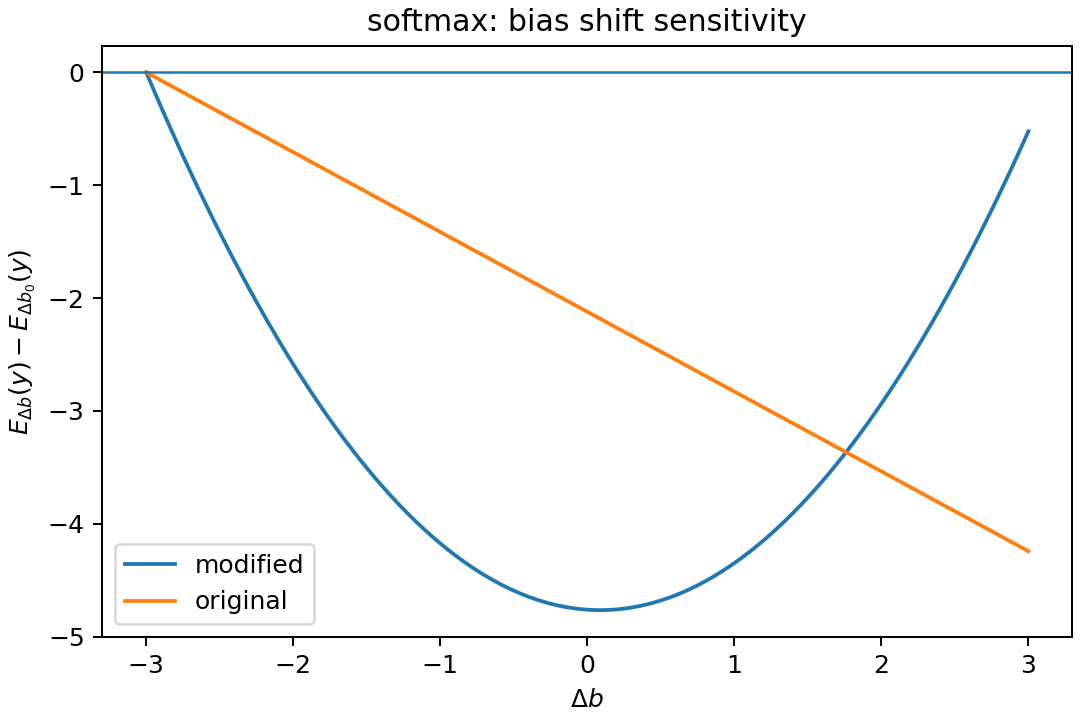

The data file committed next to this chart (first rows):
delta_b, E, energy_type
-3.0, 1.735, original
-2.95, 1.7, original
-2.9, 1.665, original
-2.85, 1.629, original
-2.8, 1.594, original
-2.75, 1.559, original
-2.7, 1.523, original
-2.65, 1.488, original
-2.6, 1.453, original
-2.55, 1.417, original
-2.5, 1.382, original
-2.45, 1.346, original
-2.4, 1.311, original
-2.35, 1.276, original
-2.3, 1.24, original
-2.25, 1.205, original
-2.2, 1.17, original
-2.15, 1.134, original
-2.1, 1.099, original
-2.05, 1.064, original
-2.0, 1.028, original
-1.95, 0.9929, original
-1.9, 0.9575, original
-1.85, 0.9222, original
-1.8, 0.8868, original
-1.75, 0.8515, original
-1.7, 0.8161, original
-1.65, 0.7808, original
-1.6, 0.7454, original
-1.55, 0.7101, original
-1.5, 0.6747, original
-1.45, 0.6393, original
-1.4, 0.604, original
-1.35, 0.5686, original
-1.3, 0.5333, original
-1.25, 0.4979, original
-1.2, 0.4626, original
-1.15, 0.4272, original
-1.1, 0.3919, original
-1.05, 0.3565, original
-1.0, 0.3211, original
-0.95, 0.2858, original
-0.9, 0.2504, original
-0.85, 0.2151, original
-0.8, 0.1797, original
-0.75, 0.1444, original
-0.7, 0.109, original
-0.65, 0.07365, original
-0.6, 0.0383, original
-0.55, 0.002944, original
-0.5, -0.03241, original
-0.45, -0.06777, original
-0.4, -0.1031, original
-0.35, -0.1385, original
-0.3, -0.1738, original
-0.25, -0.2092, original
-0.2, -0.2445, original
-0.15, -0.2799, original
-0.1, -0.3153, original
-0.05, -0.3506, original
... 182 more rows
